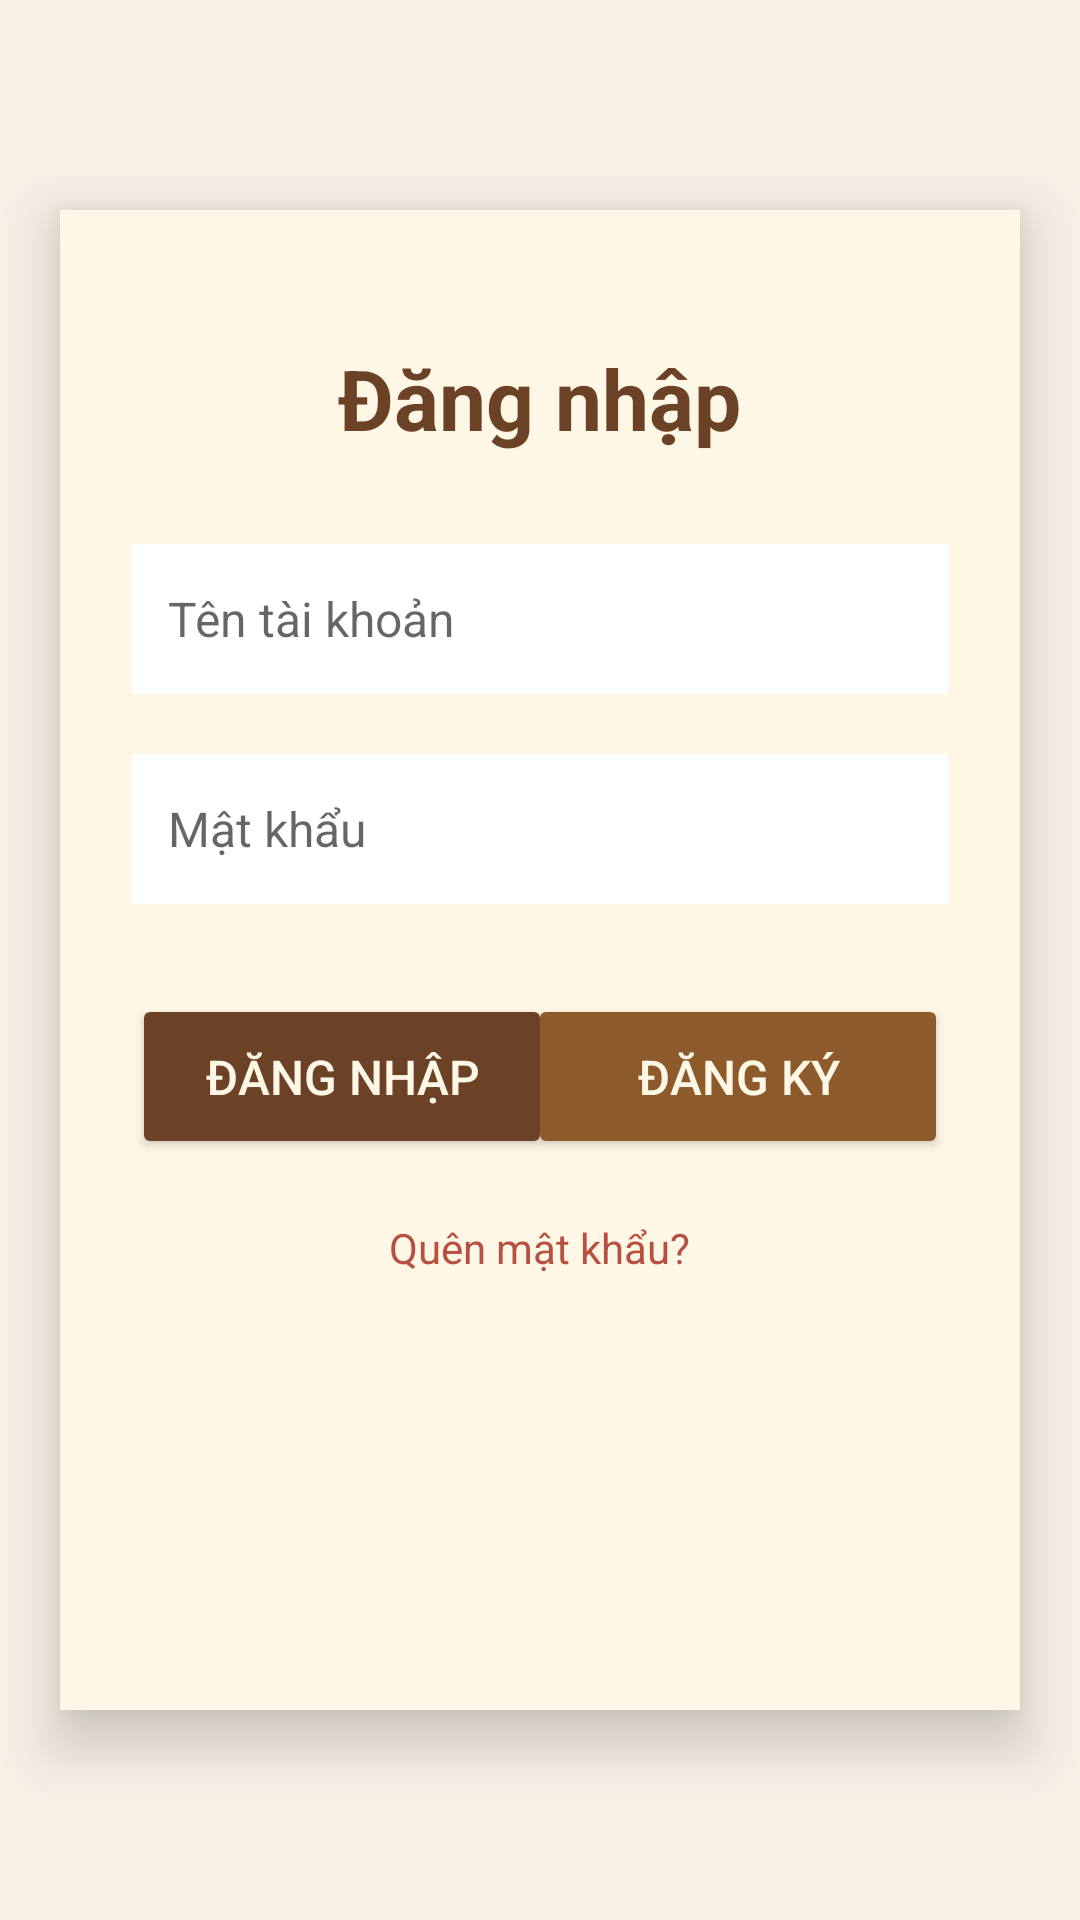

Here is an Android app screen rendered from its layout file. Give the layout XML and the strings, colors and styles it references.
<!-- AndroidManifest.xml: application theme Theme.ReadingApp -->
<!-- res/layout/log_in.xml -->
<RelativeLayout xmlns:android="http://schemas.android.com/apk/res/android"
    xmlns:app="http://schemas.android.com/apk/res-auto"
    xmlns:tools="http://schemas.android.com/tools"
    android:layout_width="match_parent"
    android:layout_height="match_parent"
    android:background="#F7F1E6"
    tools:context=".LogIn">

    
    <RelativeLayout
        android:id="@+id/Container"
        android:layout_width="340dp"
        android:layout_height="500dp"
        android:layout_centerInParent="true"
        android:background="#FFF7E6"
        android:elevation="12dp"
        android:padding="24dp"
        android:layout_margin="20dp"
        android:clipToOutline="true">

        
        <TextView
            android:id="@+id/Tw_Welcome"
            android:layout_width="wrap_content"
            android:layout_height="wrap_content"
            android:text="Đăng nhập"
            android:textSize="28sp"
            android:textStyle="bold"
            android:textColor="#6B4226"
            android:layout_centerHorizontal="true"
            android:layout_marginTop="20dp"/>

        
        <EditText
            android:id="@+id/Edt_Username"
            android:layout_width="280dp"
            android:layout_height="50dp"
            android:hint="Tên tài khoản"
            android:textColor="#4E342E"
            android:textSize="16sp"
            android:background="#FFFFFF"
            android:padding="12dp"
            android:layout_below="@id/Tw_Welcome"
            android:layout_centerHorizontal="true"
            android:layout_marginTop="30dp"/>

        
        <EditText
            android:id="@+id/Edt_Password"
            android:layout_width="280dp"
            android:layout_height="50dp"
            android:inputType="textPassword"
            android:hint="Mật khẩu"
            android:textColor="#4E342E"
            android:textSize="16sp"
            android:background="#FFFFFF"
            android:padding="12dp"
            android:layout_below="@id/Edt_Username"
            android:layout_centerHorizontal="true"
            android:layout_marginTop="20dp"/>

        
        <Button
            android:id="@+id/Btn_Login"
            android:layout_width="140dp"
            android:layout_height="55dp"
            android:text="Đăng nhập"
            android:textSize="16sp"
            android:textColor="#FFF7E6"
            android:backgroundTint="#6B4226"
            android:layout_below="@id/Edt_Password"
            android:layout_alignParentStart="true"
            android:layout_marginTop="30dp"/>

        
        <Button
            android:id="@+id/Btn_Register"
            android:layout_width="140dp"
            android:layout_height="55dp"
            android:text="Đăng ký"
            android:textSize="16sp"
            android:textColor="#FFF7E6"
            android:backgroundTint="#8D5A2B"
            android:layout_below="@id/Edt_Password"
            android:layout_alignParentEnd="true"
            android:layout_marginTop="30dp"/>

        
        <TextView
            android:id="@+id/Tw_Forgot"
            android:layout_width="wrap_content"
            android:layout_height="wrap_content"
            android:text="Quên mật khẩu?"
            android:textSize="14sp"
            android:textColor="#B85042"
            android:layout_below="@id/Btn_Login"
            android:layout_centerHorizontal="true"
            android:layout_marginTop="20dp"/>
    </RelativeLayout>
</RelativeLayout>
<!-- resources referenced by this layout -->
<resources>
  <style name="Theme.ReadingApp" parent="Theme.MaterialComponents.DayNight.NoActionBar">
          
          <item name="colorPrimary">@color/purple_500</item>
          <item name="colorPrimaryVariant">@color/purple_700</item>
          <item name="colorOnPrimary">@color/white</item>
          
          <item name="colorSecondary">@color/teal_200</item>
          <item name="colorSecondaryVariant">@color/teal_700</item>
          <item name="colorOnSecondary">@color/black</item>
          
          <item name="android:statusBarColor">?attr/colorPrimaryVariant</item>
          
      </style>
  <color name="purple_500">#FF6200EE</color>
  <color name="purple_700">#FF3700B3</color>
  <color name="white">#FFFFFFFF</color>
  <color name="teal_200">#FF03DAC5</color>
  <color name="teal_700">#FF018786</color>
  <color name="black">#FF000000</color>
</resources>
